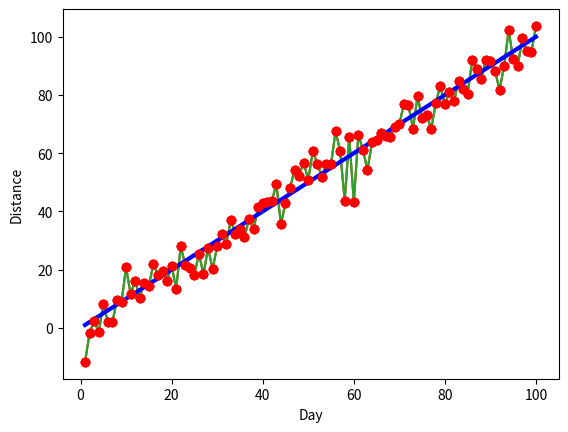

Write Python code to recreate this figure.
import matplotlib.pyplot as plt
import numpy as np
import copy

x = np.linspace(1,100,100) # This numpy function generates evenly spaced numbers between 1 and 100

y = copy.copy(x)

for i in range(len(y)):
    y[i] = y[i] + np.random.normal(0,5,1)


plt.plot(x,y)

plt.ylabel("Distance")
plt.xlabel("Day")
plt.plot(x,y)

plt.ylabel("Distance")
plt.xlabel("Day")
plt.plot(x,y)
plt.plot(x,x)

plt.ylabel("Distance")
plt.xlabel("Day")
plt.plot(x,x,'b--')
plt.plot(x,y,'ro')

plt.ylabel("Distance")
plt.xlabel("Day")
plt.plot(x,x,'b:')
plt.plot(x,y,'ro')

plt.ylabel("Distance")
plt.xlabel("Day")
plt.plot(x,x,'b',linewidth=3)
plt.plot(x,y,'ro')